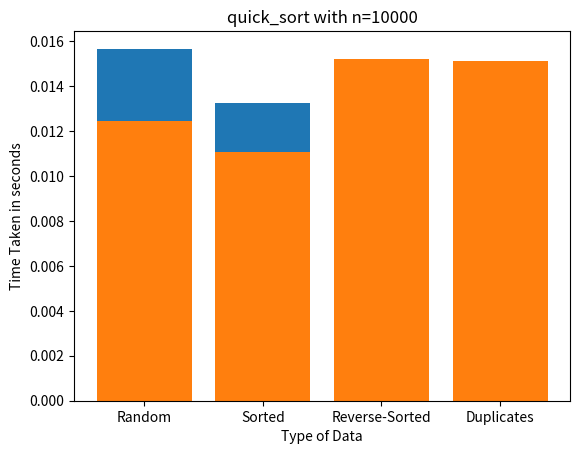

Here is the Python script that generated this plot:
import time
import numpy as np
from copy import deepcopy
import sys
import matplotlib.pyplot as plt

sys.setrecursionlimit(100000)

def calculate_time_taken(func):
    
    def get_time_taken(*args, **kwargs):
        begin = time.perf_counter()
        func(*args, **kwargs)
        end = time.perf_counter()

        # print(f"Time Taken: {end-begin} ns")
        return round(end-begin, 7)

    return get_time_taken

# Not needed now
def generate_random_test_case(length, input_type='random', display=True, random_state=1023):
    np.random.seed(random_state)

    def inner(func):

        def wrapper(*args, **kwargs):
            print(f'Test Case: type={input_type}, length={length}')

            random_list = list(np.random.randint(low=0, high=int(1e7), size=(length,)))
            if input_type == 'sorted':
                random_list = sorted(random_list)
            elif input_type == 'reverse-sorted':
                random_list = sorted(random_list, reverse=True)

            result = func(deepcopy(random_list), *args, **kwargs)

            if display: 
                print("Input Numbers: \t\t", random_list)
                print("Result after Sorting: \t", result)

            return result
        return wrapper
    return inner



def complete_analysis(func):

    def get_test_set(length: int):
        # [random, sorted, reverse-sorted, many_duplicates]
        _random = list(np.random.randint(low=0, high=10**7, size=(length, )))
        _sorted = sorted(_random)
        _reverse = _sorted[::-1]
        _duplicates = _random[:int(length//3)]*4
        np.random.shuffle(_duplicates)
        _duplicates = _duplicates[:length]

        return _random, _sorted, _reverse, _duplicates

    def inner(*args, **kwargs):

        _len_test_cases = kwargs.get('test_len', 1000)
        _test_case_set = get_test_set(_len_test_cases)
        _time_taken = [-1]*4

        for _idx, _case in enumerate(_test_case_set):
            _time = calculate_time_taken(func)(array=_case)
            _time_taken[_idx] = _time
        
        print(f'''
Sorting Technique: {func.__name__}
Number of Elements: {_len_test_cases}
Cases:
    1. Random Order: \t\t{_time_taken[0]} s
    2. Sorted Order: \t\t{_time_taken[1]} s
    3. Reverse Sorted Order: \t{_time_taken[2]} s
    4. With many duplicates: \t{_time_taken[3]} s
        ''')
        plt.bar(['Random', 'Sorted', "Reverse-Sorted", 'Duplicates'], _time_taken)
        plt.xlabel('Type of Data')
        plt.ylabel('Time Taken in seconds')
        plt.title(f'{func.__name__} with n={_len_test_cases}')
        plt.show()
            
    return inner

# @generate_random_test_case(length=int(1e4), input_type='random', display=False)
# @calculate_time_taken
def insertion_sort(array: list[int]):
    n: int = len(array)  # number of elements in the array
    for i  in range(1, n):   # since 1st element is already sorted
        key: int = array[i]
        j: int = i-1

        while(array[j] > key and j >= 0):
            array[j+1] = array[j]
            j = j-1

        array[j+1] = key
    
    return array

# @generate_random_test_case(length=int(1e4), input_type='random', display=False)
# @calculate_time_taken
def merge_sort_wrapper(array: list[int]):
    begin=0
    end = len(array)
    merge_sort(array, begin, end)

def merge_sort(array: list[int], begin:int=0, end:int|None=None):
    if end is None:
        end=len(array)
        
    if end - begin <= 1:
        return
    else:
        mid = int(begin + (end-begin)//2)
        merge_sort(array, begin, mid)
        merge_sort(array, mid, end)
        merge(array, begin, mid, end)


def merge(array, begin, mid, end):
    _temp = [-1]*(end-begin)
    i=begin
    j=mid
    k=0

    while i < mid and j < end:
        if array[i] > array[j]:
            _temp[k] = array[j]
            j += 1
            k += 1
        else:
            _temp[k] = array[i]
            i += 1
            k += 1
    
    while i < mid:
        _temp[k] = array[i]
        k += 1
        i += 1
    
    while j < end:
        _temp[k] = array[j]
        j += 1
        k += 1
    
    for i in range(begin, end):
        array[i] = _temp[i-begin]


def quick_sort(array, begin=0, end=None):
    if end is None:
        end = len(array)

    if end-begin <= 1:
        return
    
    pi = partition(array, begin, end)
    quick_sort(array, begin, pi)
    quick_sort(array, pi+1, end)


def partition(array, begin, end):
    
    # Using Median of Three Heuristic:
    pivot, pivot_idx = sorted([(array[i], i) for i in [begin, begin + int((end-begin)//2), end-1]], key=lambda x: x[0])[1]
    array[end-1], array[pivot_idx] = pivot, array[end-1]

    # Using end element as pivot
    # pivot = array[end-1]

    i = begin
    for j in range(begin, end-1):
        if array[j] < pivot:
            # print(f'swapping {array[i]} with {array[j]}')
            array[i], array[j] = array[j], array[i]
            i += 1

    array[i], array[end-1] = array[end-1], array[i]
    return i




if __name__ == '__main__':
    # complete_analysis(insertion_sort)(test_len=10000)
    complete_analysis(merge_sort)(test_len=10000)

    complete_analysis(quick_sort)(test_len=10000)


    # insertion_sort()
    # array = [2,51,9,23,46,1,234,8,19]
    # i = partition(0, len(array), array)
    # print(array, i)
    # print(array)
    # quick_sort(0, len(array), array)
    # print(array)
    # merge_sort_wrapper()
    # array = list(np.random.randint(0, 10**7, (10**4,)))
    # print('With random: ')
    # insertion_sort(array=array)

    # array = sorted(array, reverse=True)
    # print("With Reverse Sorted: ")
    # insertion_sort(array=array)
